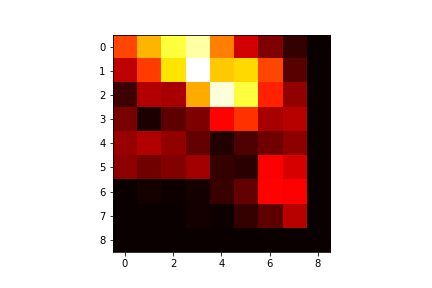

Data behind this chart, as committed beside it:
6.000000000000000000e+01, 8.100000000000000000e+01, 1.030000000000000000e+02, 1.160000000000000000e+02, 7.100000000000000000e+01, 3.800000000000000000e+01, 2.200000000000000000e+01, 8.000000000000000000e+00, 0.000000000000000000e+00
3.400000000000000000e+01, 5.800000000000000000e+01, 9.000000000000000000e+01, 1.280000000000000000e+02, 8.500000000000000000e+01, 8.800000000000000000e+01, 6.000000000000000000e+01, 1.500000000000000000e+01, 0.000000000000000000e+00
1.000000000000000000e+01, 3.200000000000000000e+01, 3.000000000000000000e+01, 7.900000000000000000e+01, 1.230000000000000000e+02, 1.030000000000000000e+02, 5.300000000000000000e+01, 2.600000000000000000e+01, 0.000000000000000000e+00
2.100000000000000000e+01, 3.000000000000000000e+00, 1.600000000000000000e+01, 2.200000000000000000e+01, 4.700000000000000000e+01, 5.600000000000000000e+01, 3.000000000000000000e+01, 3.300000000000000000e+01, 0.000000000000000000e+00
2.700000000000000000e+01, 3.200000000000000000e+01, 2.600000000000000000e+01, 1.700000000000000000e+01, 5.000000000000000000e+00, 1.300000000000000000e+01, 2.000000000000000000e+01, 2.500000000000000000e+01, 0.000000000000000000e+00
2.500000000000000000e+01, 2.000000000000000000e+01, 2.300000000000000000e+01, 2.900000000000000000e+01, 8.000000000000000000e+00, 6.000000000000000000e+00, 4.600000000000000000e+01, 3.900000000000000000e+01, 0.000000000000000000e+00
0.000000000000000000e+00, 2.000000000000000000e+00, 1.000000000000000000e+00, 2.000000000000000000e+00, 9.000000000000000000e+00, 1.700000000000000000e+01, 4.700000000000000000e+01, 4.600000000000000000e+01, 0.000000000000000000e+00
0.000000000000000000e+00, 0.000000000000000000e+00, 0.000000000000000000e+00, 2.000000000000000000e+00, 1.000000000000000000e+00, 8.000000000000000000e+00, 1.600000000000000000e+01, 3.300000000000000000e+01, 0.000000000000000000e+00
0.000000000000000000e+00, 0.000000000000000000e+00, 0.000000000000000000e+00, 0.000000000000000000e+00, 0.000000000000000000e+00, 0.000000000000000000e+00, 0.000000000000000000e+00, 0.000000000000000000e+00, 0.000000000000000000e+00
